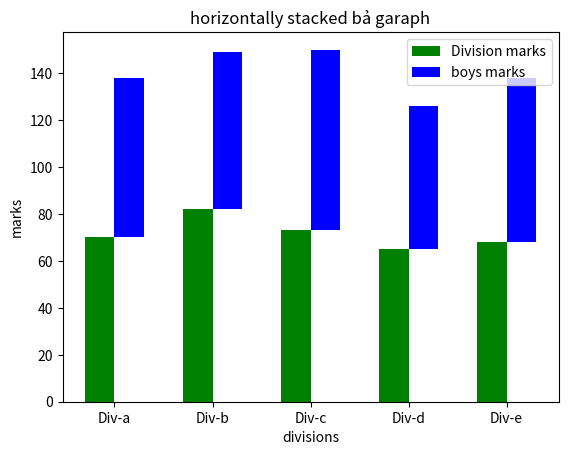

Recreate this plot in Python.
import matplotlib.pyplot as plt
import numpy as np

divisions = ["Div-a","Div-b","Div-c","Div-d","Div-e"]
divisions_averge_marks = [70,82,73,65,68]
boys_average_marks = [68,67,77,61,70]

index = np.arange(5)
width = 0.30

plt.bar(index,divisions_averge_marks,width,color='green', label = 'Division marks')
plt.bar(index+width,boys_average_marks,width,color = 'blue', label = 'boys marks', bottom=divisions_averge_marks)
plt.title("bar graph")
plt.title("horizontally stacked bả garaph")

plt.xlabel("divisions")
plt.ylabel("marks")
plt.xticks(index+ width/2,divisions)

plt.legend(loc = 'best')
plt.show()
